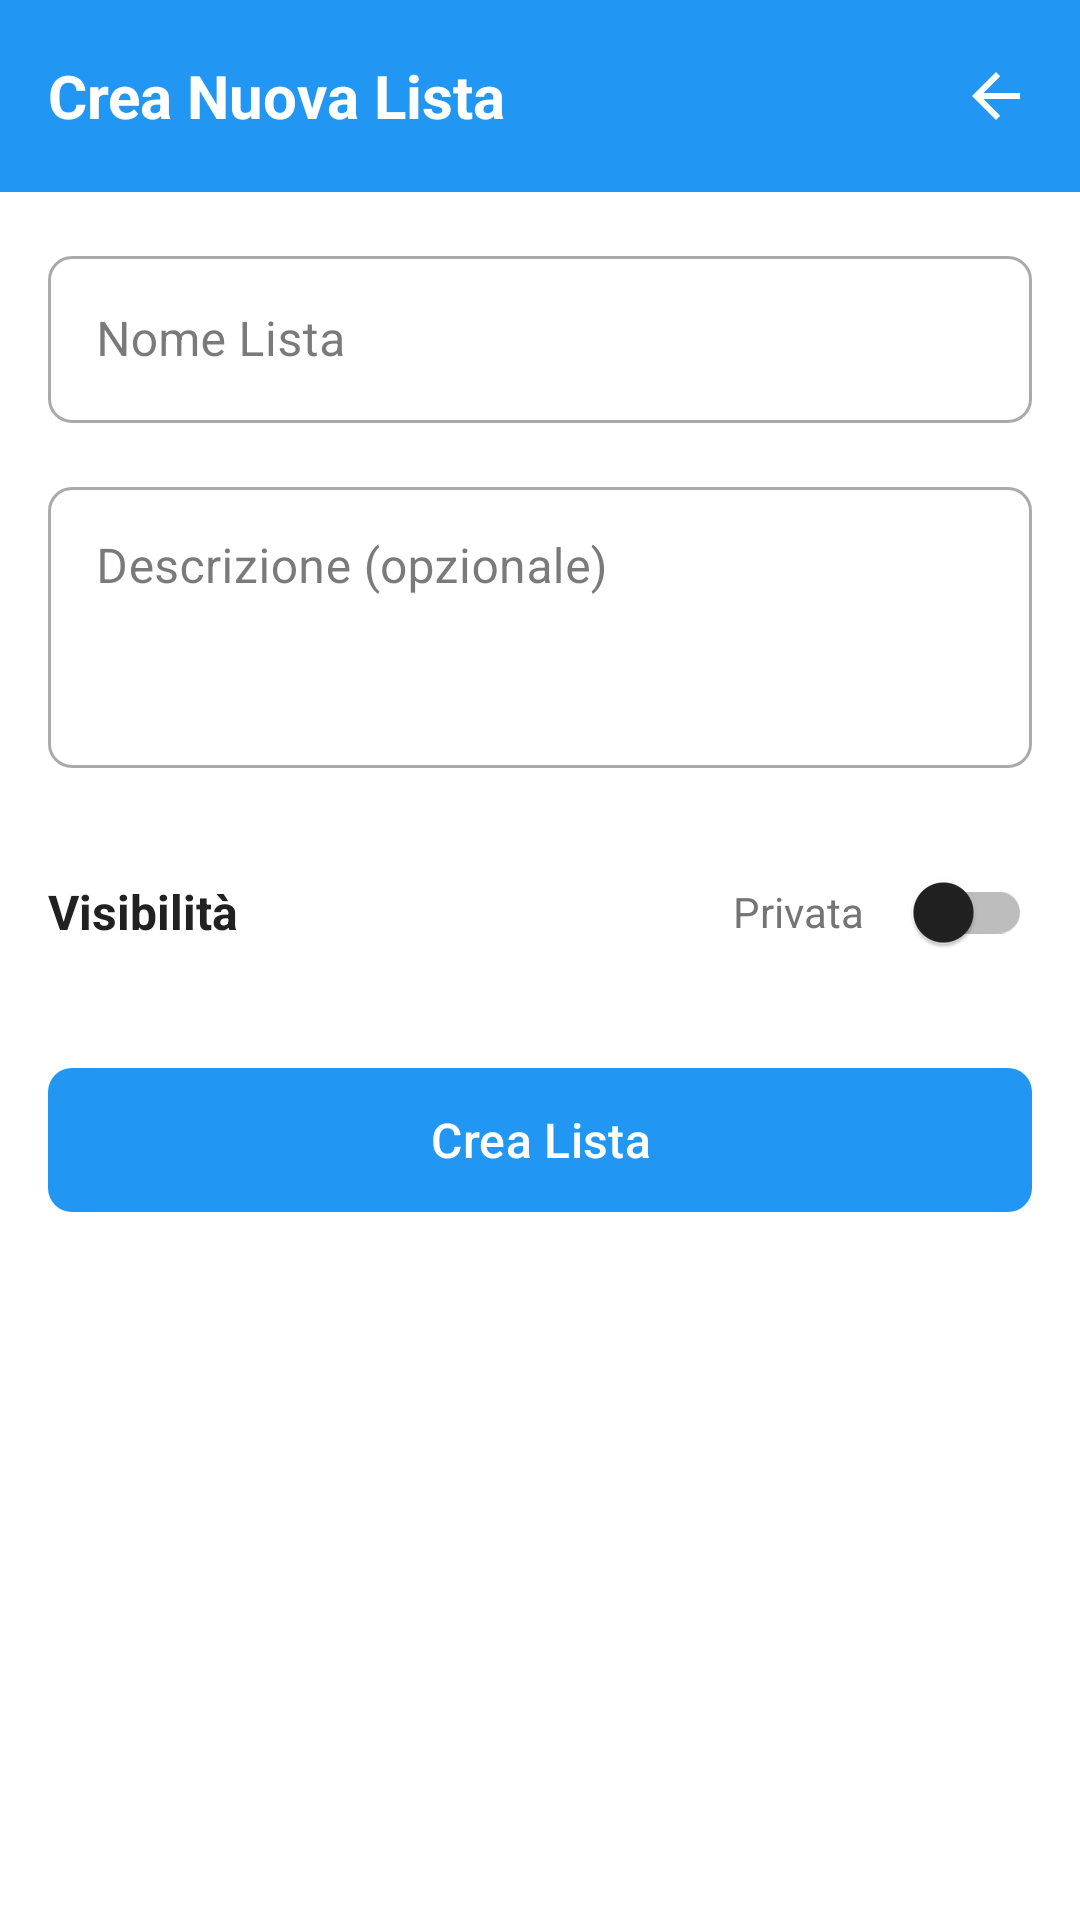

Here is an Android app screen rendered from its layout file. Give the layout XML and the strings, colors and styles it references.
<!-- AndroidManifest.xml: application theme Theme.MovieApp -->
<!-- res/layout/dialog_create_list.xml -->
<?xml version="1.0" encoding="utf-8"?>
<androidx.coordinatorlayout.widget.CoordinatorLayout
    xmlns:android="http://schemas.android.com/apk/res/android"
    xmlns:app="http://schemas.android.com/apk/res-auto"
    android:layout_width="match_parent"
    android:layout_height="match_parent"
    android:background="@color/background">

    <com.google.android.material.appbar.AppBarLayout
        android:id="@+id/appBarLayout"
        android:layout_width="match_parent"
        android:layout_height="wrap_content">

        <com.google.android.material.appbar.MaterialToolbar
            android:id="@+id/toolbar"
            android:layout_width="match_parent"
            android:layout_height="?attr/actionBarSize"
            android:background="@color/primary">

            <TextView
                android:layout_width="wrap_content"
                android:layout_height="wrap_content"
                android:text="Crea Nuova Lista"
                android:textColor="@android:color/white"
                android:textSize="20sp"
                android:textStyle="bold" />

            <ImageButton
                android:id="@+id/btnClose"
                android:layout_width="wrap_content"
                android:layout_height="wrap_content"
                android:layout_gravity="end"
                android:layout_marginEnd="8dp"
                android:background="?attr/selectableItemBackgroundBorderless"
                android:contentDescription="chiudi"
                android:padding="8dp"
                android:src="@drawable/ic_back"
                app:tint="@android:color/white" />
        </com.google.android.material.appbar.MaterialToolbar>

    </com.google.android.material.appbar.AppBarLayout>

    <androidx.core.widget.NestedScrollView
        android:layout_width="match_parent"
        android:layout_height="match_parent"
        android:fillViewport="true"
        app:layout_behavior="@string/appbar_scrolling_view_behavior">

        <LinearLayout
            android:layout_width="match_parent"
            android:layout_height="wrap_content"
            android:orientation="vertical"
            android:padding="16dp">

            
            <com.google.android.material.textfield.TextInputLayout
                android:layout_width="match_parent"
                android:layout_height="wrap_content"
                android:hint="Nome Lista"
                style="@style/Widget.MaterialComponents.TextInputLayout.OutlinedBox">

                <com.google.android.material.textfield.TextInputEditText
                    android:id="@+id/etListName"
                    android:layout_width="match_parent"
                    android:layout_height="wrap_content"
                    android:inputType="text"
                    android:maxLines="1" />
            </com.google.android.material.textfield.TextInputLayout>

            
            <com.google.android.material.textfield.TextInputLayout
                android:layout_width="match_parent"
                android:layout_height="wrap_content"
                android:layout_marginTop="16dp"
                android:hint="Descrizione (opzionale)"
                style="@style/Widget.MaterialComponents.TextInputLayout.OutlinedBox">

                <com.google.android.material.textfield.TextInputEditText
                    android:id="@+id/etListDescription"
                    android:layout_width="match_parent"
                    android:layout_height="wrap_content"
                    android:gravity="top|start"
                    android:inputType="textMultiLine"
                    android:lines="3"
                    android:maxLines="5" />
            </com.google.android.material.textfield.TextInputLayout>

            
            <LinearLayout
                android:layout_width="match_parent"
                android:layout_height="wrap_content"
                android:layout_marginTop="24dp"
                android:orientation="horizontal"
                android:gravity="center_vertical">

                <TextView
                    android:layout_width="0dp"
                    android:layout_height="wrap_content"
                    android:layout_weight="1"
                    android:text="Visibilità"
                    android:textSize="16sp"
                    android:textColor="@color/text_primary"
                    android:textStyle="bold" />

                <TextView
                    android:id="@+id/tvVisibility"
                    android:layout_width="wrap_content"
                    android:layout_height="wrap_content"
                    android:layout_marginEnd="8dp"
                    android:text="Privata"
                    android:textColor="@color/text_secondary"
                    android:textSize="14sp" />

                <androidx.appcompat.widget.SwitchCompat
                    android:id="@+id/switchPublic"
                    android:layout_width="wrap_content"
                    android:layout_height="wrap_content" />

            </LinearLayout>

            
            <TextView
                android:id="@+id/tvAddMoviesTitle"
                android:layout_width="match_parent"
                android:layout_height="wrap_content"
                android:visibility="gone" />

            <com.google.android.material.textfield.TextInputLayout
                android:id="@+id/etSearchMovie"
                android:layout_width="match_parent"
                android:layout_height="wrap_content"
                android:visibility="gone"
                style="@style/Widget.MaterialComponents.TextInputLayout.OutlinedBox">

                <com.google.android.material.textfield.TextInputEditText
                    android:layout_width="match_parent"
                    android:layout_height="wrap_content" />
            </com.google.android.material.textfield.TextInputLayout>

            <ProgressBar
                android:id="@+id/progressAutocomplete"
                android:layout_width="wrap_content"
                android:layout_height="wrap_content"
                android:visibility="gone" />

            <androidx.recyclerview.widget.RecyclerView
                android:id="@+id/recyclerSearchResults"
                android:layout_width="match_parent"
                android:layout_height="wrap_content"
                android:visibility="gone" />

            <TextView
                android:id="@+id/tvSelectedCount"
                android:layout_width="match_parent"
                android:layout_height="wrap_content"
                android:visibility="gone" />

            <TextView
                android:id="@+id/tvSelectedMovies"
                android:layout_width="match_parent"
                android:layout_height="wrap_content"
                android:visibility="gone" />

            
            <View
                android:layout_width="match_parent"
                android:layout_height="24dp" />

            
            <ProgressBar
                android:id="@+id/progressCreate"
                android:layout_width="wrap_content"
                android:layout_height="wrap_content"
                android:layout_gravity="center_horizontal"
                android:layout_marginBottom="16dp"
                android:visibility="gone" />

            
            <com.google.android.material.button.MaterialButton
                android:id="@+id/btnCreate"
                android:layout_width="match_parent"
                android:layout_height="56dp"
                android:text="Crea Lista"
                android:textAllCaps="false"
                android:textSize="16sp"
                app:backgroundTint="@color/primary"
                app:cornerRadius="8dp" />

        </LinearLayout>

    </androidx.core.widget.NestedScrollView>

</androidx.coordinatorlayout.widget.CoordinatorLayout>
<!-- resources referenced by this layout -->
<resources>
  <color name="background">#FFFFFF</color>
  <color name="primary">#2196F3</color>
  <color name="text_primary">#212121</color>
  <color name="text_secondary">#757575</color>
  <!-- drawable ic_back (drawable) -->
  <?xml version="1.0" encoding="utf-8"?>
  <vector xmlns:android="http://schemas.android.com/apk/res/android"
      android:width="24dp"
      android:height="24dp"
      android:viewportWidth="24"
      android:viewportHeight="24">
      <path
          android:fillColor="@android:color/white"
          android:pathData="M20,11H7.83l5.59,-5.59L12,4l-8,8 8,8 1.41,-1.41L7.83,13H20v-2z"/>
  </vector>
  <style name="Theme.MovieApp" parent="Base.Theme.MovieApp">
          
          <item name="shapeAppearanceSmallComponent">@style/ShapeAppearance.MovieApp.SmallComponent</item>
          <item name="shapeAppearanceMediumComponent">@style/ShapeAppearance.MovieApp.MediumComponent</item>
          <item name="shapeAppearanceLargeComponent">@style/ShapeAppearance.MovieApp.LargeComponent</item>
      </style>
  <style name="ShapeAppearance.MovieApp.SmallComponent" parent="ShapeAppearance.Material3.SmallComponent">
          <item name="cornerFamily">rounded</item>
          <item name="cornerSize">8dp</item>
      </style>
  <style name="ShapeAppearance.MovieApp.MediumComponent" parent="ShapeAppearance.Material3.MediumComponent">
          <item name="cornerFamily">rounded</item>
          <item name="cornerSize">12dp</item>
      </style>
  <style name="ShapeAppearance.MovieApp.LargeComponent" parent="ShapeAppearance.Material3.LargeComponent">
          <item name="cornerFamily">rounded</item>
          <item name="cornerSize">16dp</item>
      </style>
  <color name="md_theme_light_primary">#2196F3</color>
  <color name="md_theme_light_onPrimary">#FFFFFF</color>
  <color name="md_theme_light_primaryContainer">#BBDEFB</color>
  <color name="md_theme_light_onPrimaryContainer">#0D47A1</color>
  <color name="md_theme_light_secondary">#FF5722</color>
  <color name="md_theme_light_onSecondary">#FFFFFF</color>
  <color name="md_theme_light_secondaryContainer">#FFCCBC</color>
  <color name="md_theme_light_onSecondaryContainer">#BF360C</color>
  <color name="md_theme_light_tertiary">#4CAF50</color>
  <color name="md_theme_light_onTertiary">#FFFFFF</color>
  <color name="md_theme_light_tertiaryContainer">#C8E6C9</color>
  <color name="md_theme_light_onTertiaryContainer">#1B5E20</color>
  <color name="md_theme_light_error">#F44336</color>
  <color name="md_theme_light_onError">#FFFFFF</color>
  <color name="md_theme_light_errorContainer">#FFCDD2</color>
  <color name="md_theme_light_onErrorContainer">#B71C1C</color>
  <color name="md_theme_light_background">#FFFFFF</color>
  <color name="md_theme_light_onBackground">#212121</color>
  <color name="md_theme_light_surface">#FFFFFF</color>
  <color name="md_theme_light_onSurface">#212121</color>
  <color name="md_theme_light_surfaceVariant">#F5F5F5</color>
  <color name="md_theme_light_onSurfaceVariant">#757575</color>
  <color name="md_theme_light_outline">#BDBDBD</color>
  <color name="md_theme_light_outlineVariant">#E0E0E0</color>
</resources>
